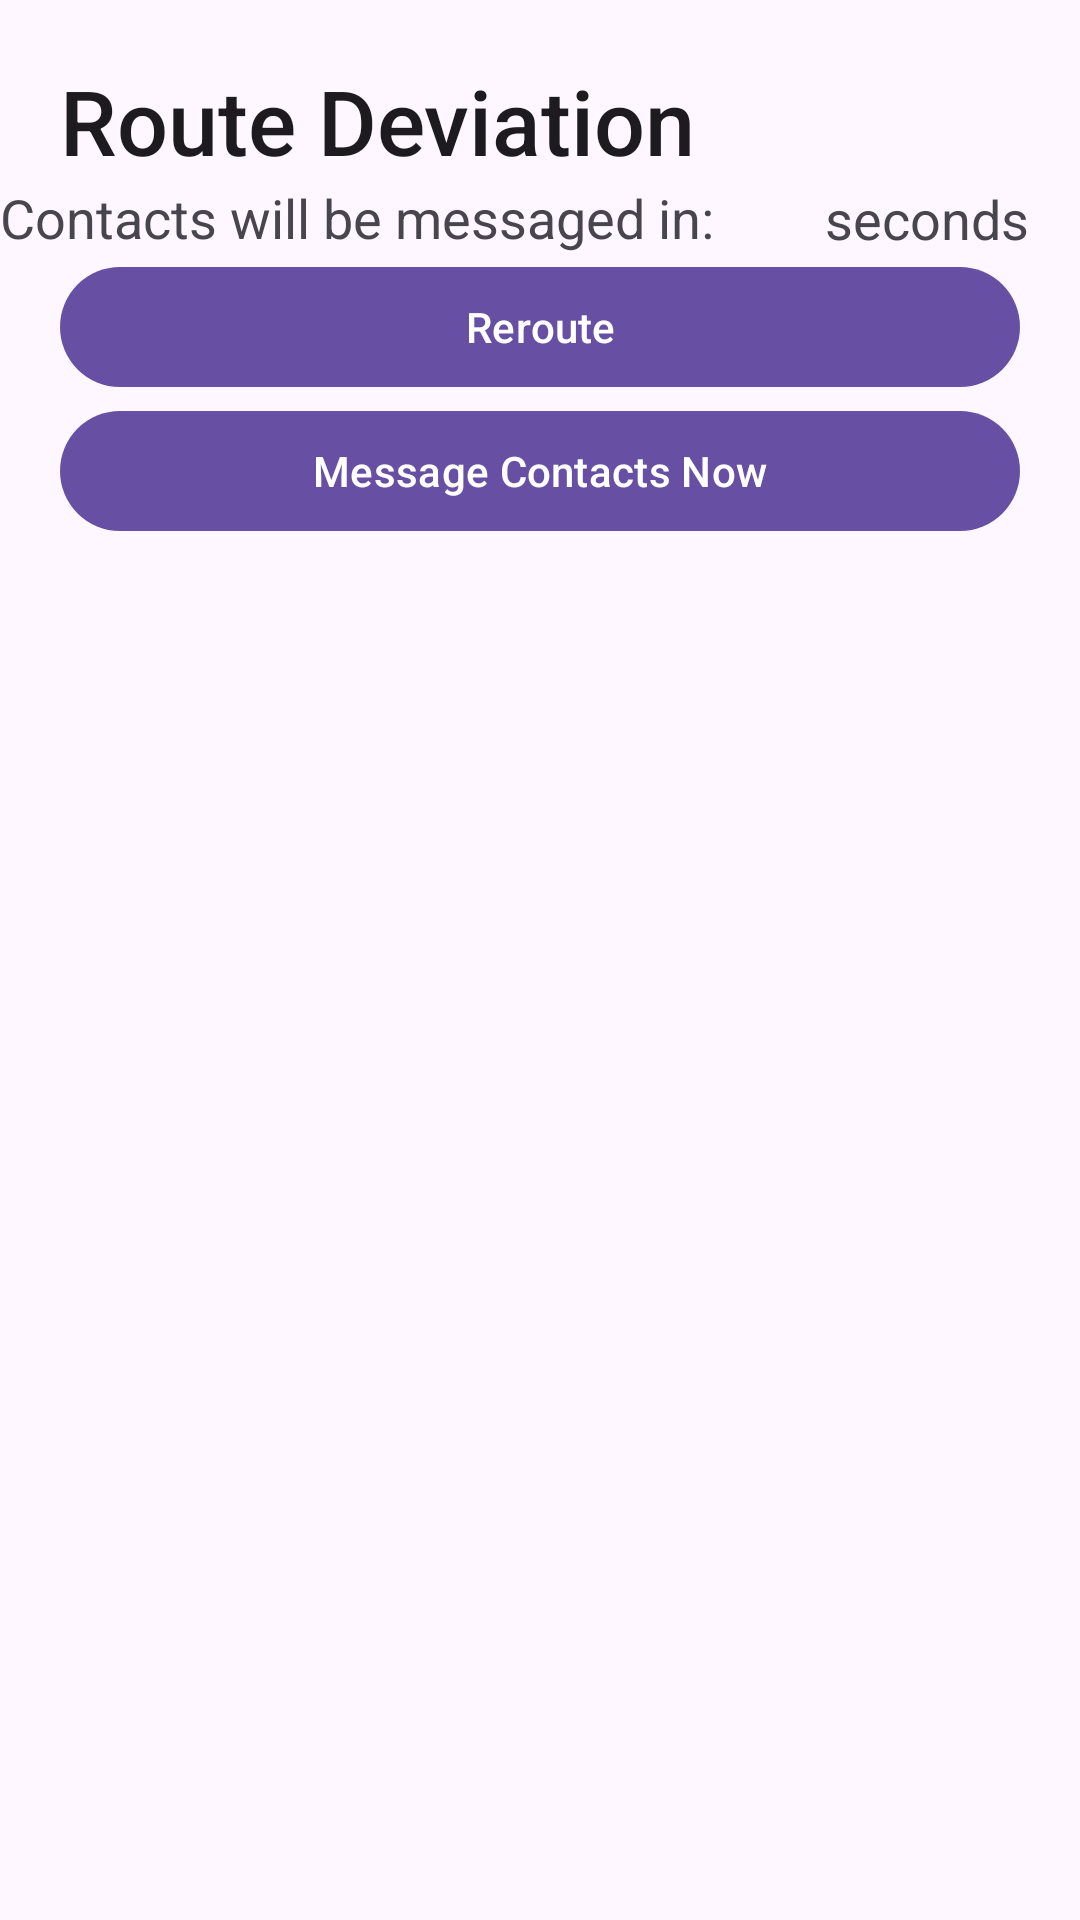

Layout XML and referenced resources for this Android screen:
<!-- AndroidManifest.xml: application theme Theme.NG -->
<!-- res/layout/fragment_new_deviation_sheet.xml -->
<?xml version="1.0" encoding="utf-8"?>
<LinearLayout
    android:orientation="vertical"
    xmlns:android="http://schemas.android.com/apk/res/android"
    xmlns:tools="http://schemas.android.com/tools"
    android:layout_width="match_parent"
    android:layout_height="wrap_content"
    tools:context=".NewDeviationSheet">

    <TextView
        android:id="@+id/deviationTitle"
        android:layout_width="match_parent"
        android:layout_height="wrap_content"
        android:text="Route Deviation"
        android:textSize="30sp"
        android:layout_marginTop="20dp"
        android:layout_marginStart="20dp"
        style="@style/TextAppearance.AppCompat.Title"/>

    <TextView
        android:id="@+id/countdown_message"
        android:layout_width="wrap_content"
        android:layout_height="wrap_content"
        android:textSize="18sp"
        android:text="Contacts will be messaged in: " />

    <TextView
        android:id="@+id/countdown_text"
        android:layout_width="wrap_content"
        android:layout_height="wrap_content"
        android:layout_marginTop="-24dp"
        android:layout_marginLeft="245dp"
        android:textSize="18sp"
        tools:text="2:00" />

    <TextView
        android:id="@+id/countdown_units"
        android:layout_width="wrap_content"
        android:layout_height="wrap_content"
        android:layout_marginTop="-25dp"
        android:layout_marginLeft="275dp"
        android:textSize="18sp"
        android:text="seconds" />

    <com.google.android.material.button.MaterialButton
        android:id="@+id/butReroute"
        android:layout_width="match_parent"
        android:layout_height="wrap_content"
        android:layout_gravity="center"
        android:layout_marginHorizontal="20dp"
        android:text="Reroute"/>

    <com.google.android.material.button.MaterialButton
        android:id="@+id/butmessageContacts"
        android:layout_width="match_parent"
        android:layout_height="wrap_content"
        android:layout_gravity="center"
        android:layout_marginHorizontal="20dp"
        android:text="Message Contacts Now"/>

</LinearLayout>
<!-- resources referenced by this layout -->
<resources>
  <style name="Theme.NG" parent="Base.Theme.NG" />
  <style name="Base.Theme.NG" parent="Theme.Material3.DayNight.NoActionBar">
          
          
      </style>
</resources>
